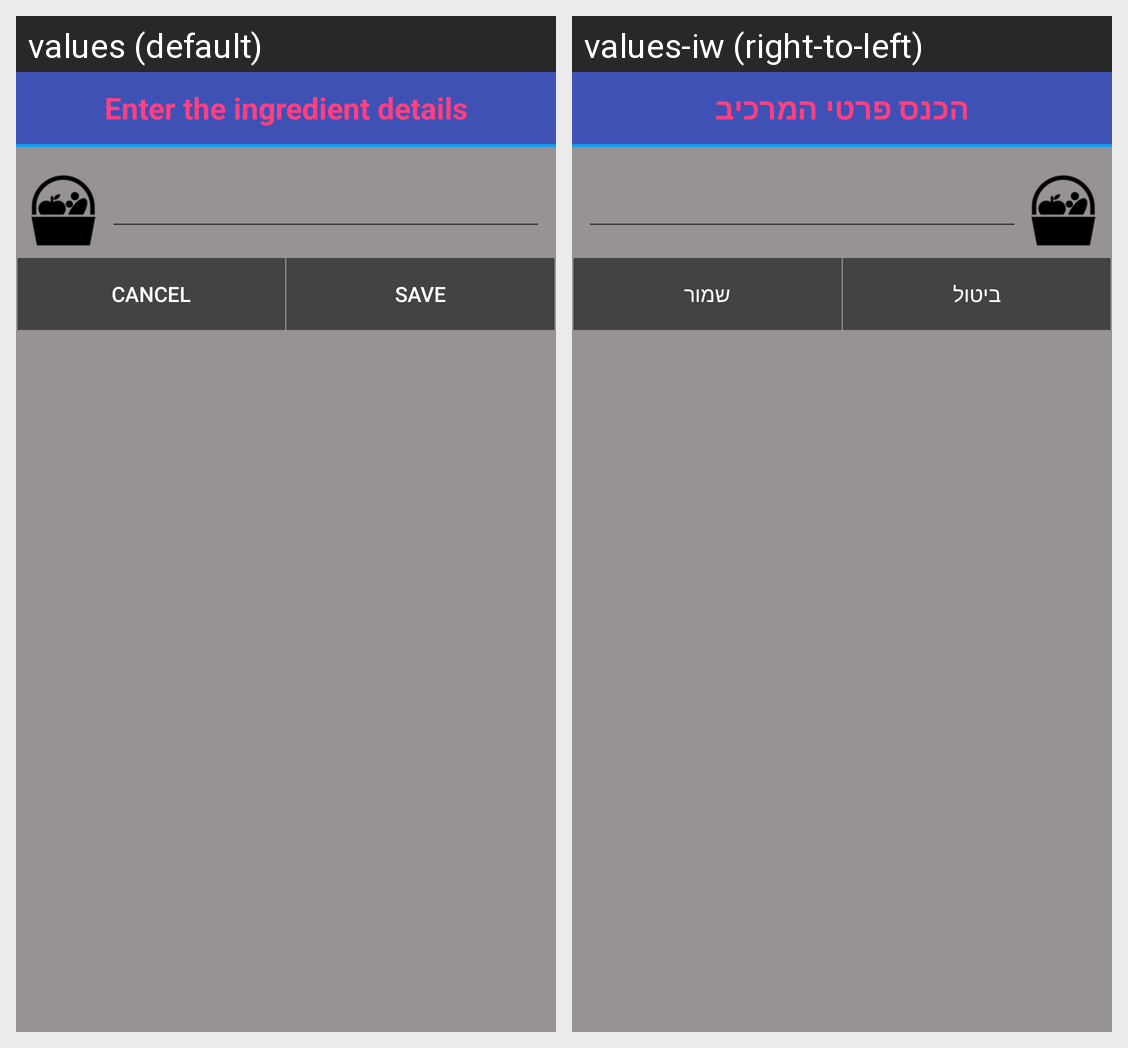

Strings drawn on this Android screen and how each of the app's shown locales translates them:
Android screen res/layout/dialog_add_ingredient.xml rendered under 2 locales, left to right: values (default), values-iw (right-to-left). Device: Nexus 5 (rendered at 1080×1920; each locale shown at half size, 540×960, under a caption strip naming it); theme AppTheme.
Strings drawn on this screen, with the default value and each locale's value (text and hints the layout hard-codes, and strings that could not be matched under every locale, appear in the picture but are not listed):

enter_ingredient_detail
  values: Enter the ingredient details
  values-iw: הכנס פרטי המרכיב

cancel
  values: Cancel
  values-iw: ביטול

save
  values: Save
  values-iw: שמור
